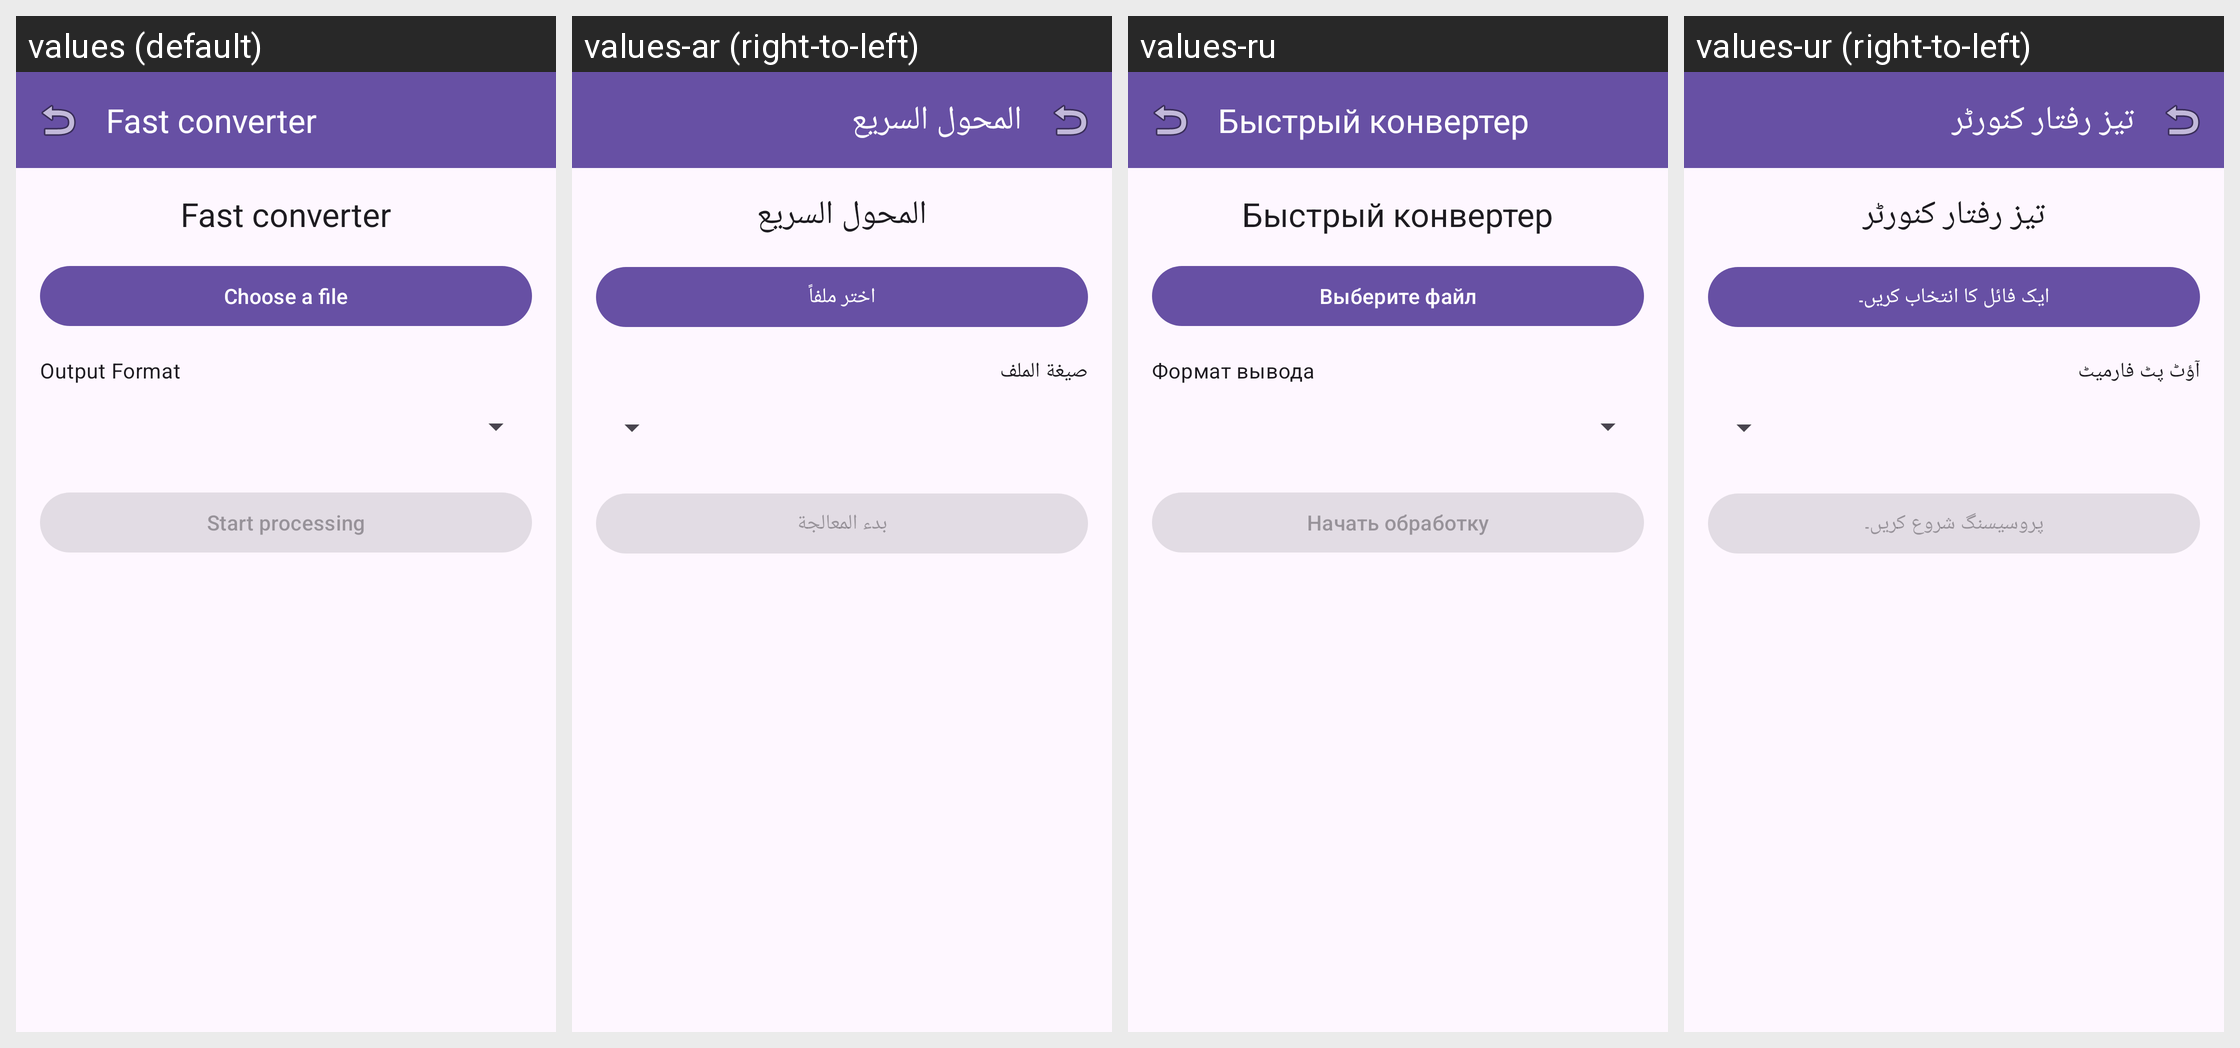

Here is an Android app screen in its default locale and in the app's own translations. Write out the translated-string differences for the strings that appear on this screen.
Android screen res/layout/fragment_fast_converter.xml rendered under 4 locales, left to right: values (default), values-ar (right-to-left), values-ru, values-ur (right-to-left). Device: Nexus 5 (rendered at 1080×1920; each locale shown at half size, 540×960, under a caption strip naming it); theme Theme.AccessibleVideoEditor.
Other locales in the repository, not shown: values-es, values-fa, values-fr, values-he, values-iw, values-ja, values-tr, values-zh, values-zh-rCN.
Strings drawn on this screen, with the default value and each locale's value (text and hints the layout hard-codes, and strings that could not be matched under every locale, appear in the picture but are not listed):

string_101
  values: Fast converter
  values-ar: المحول السريع
  values-ru: Быстрый конвертер
  values-ur: تیز رفتار کنورٹر

string_140
  values: Choose a file
  values-ar: اختر ملفاً
  values-ru: Выберите файл
  values-ur: ایک فائل کا انتخاب کریں۔

string_114
  values: Output Format
  values-ar: صيغة الملف
  values-ru: Формат вывода
  values-ur: آؤٹ پٹ فارمیٹ

string_117
  values: Start processing
  values-ar: بدء المعالجة
  values-ru: Начать обработку
  values-ur: پروسیسنگ شروع کریں۔
